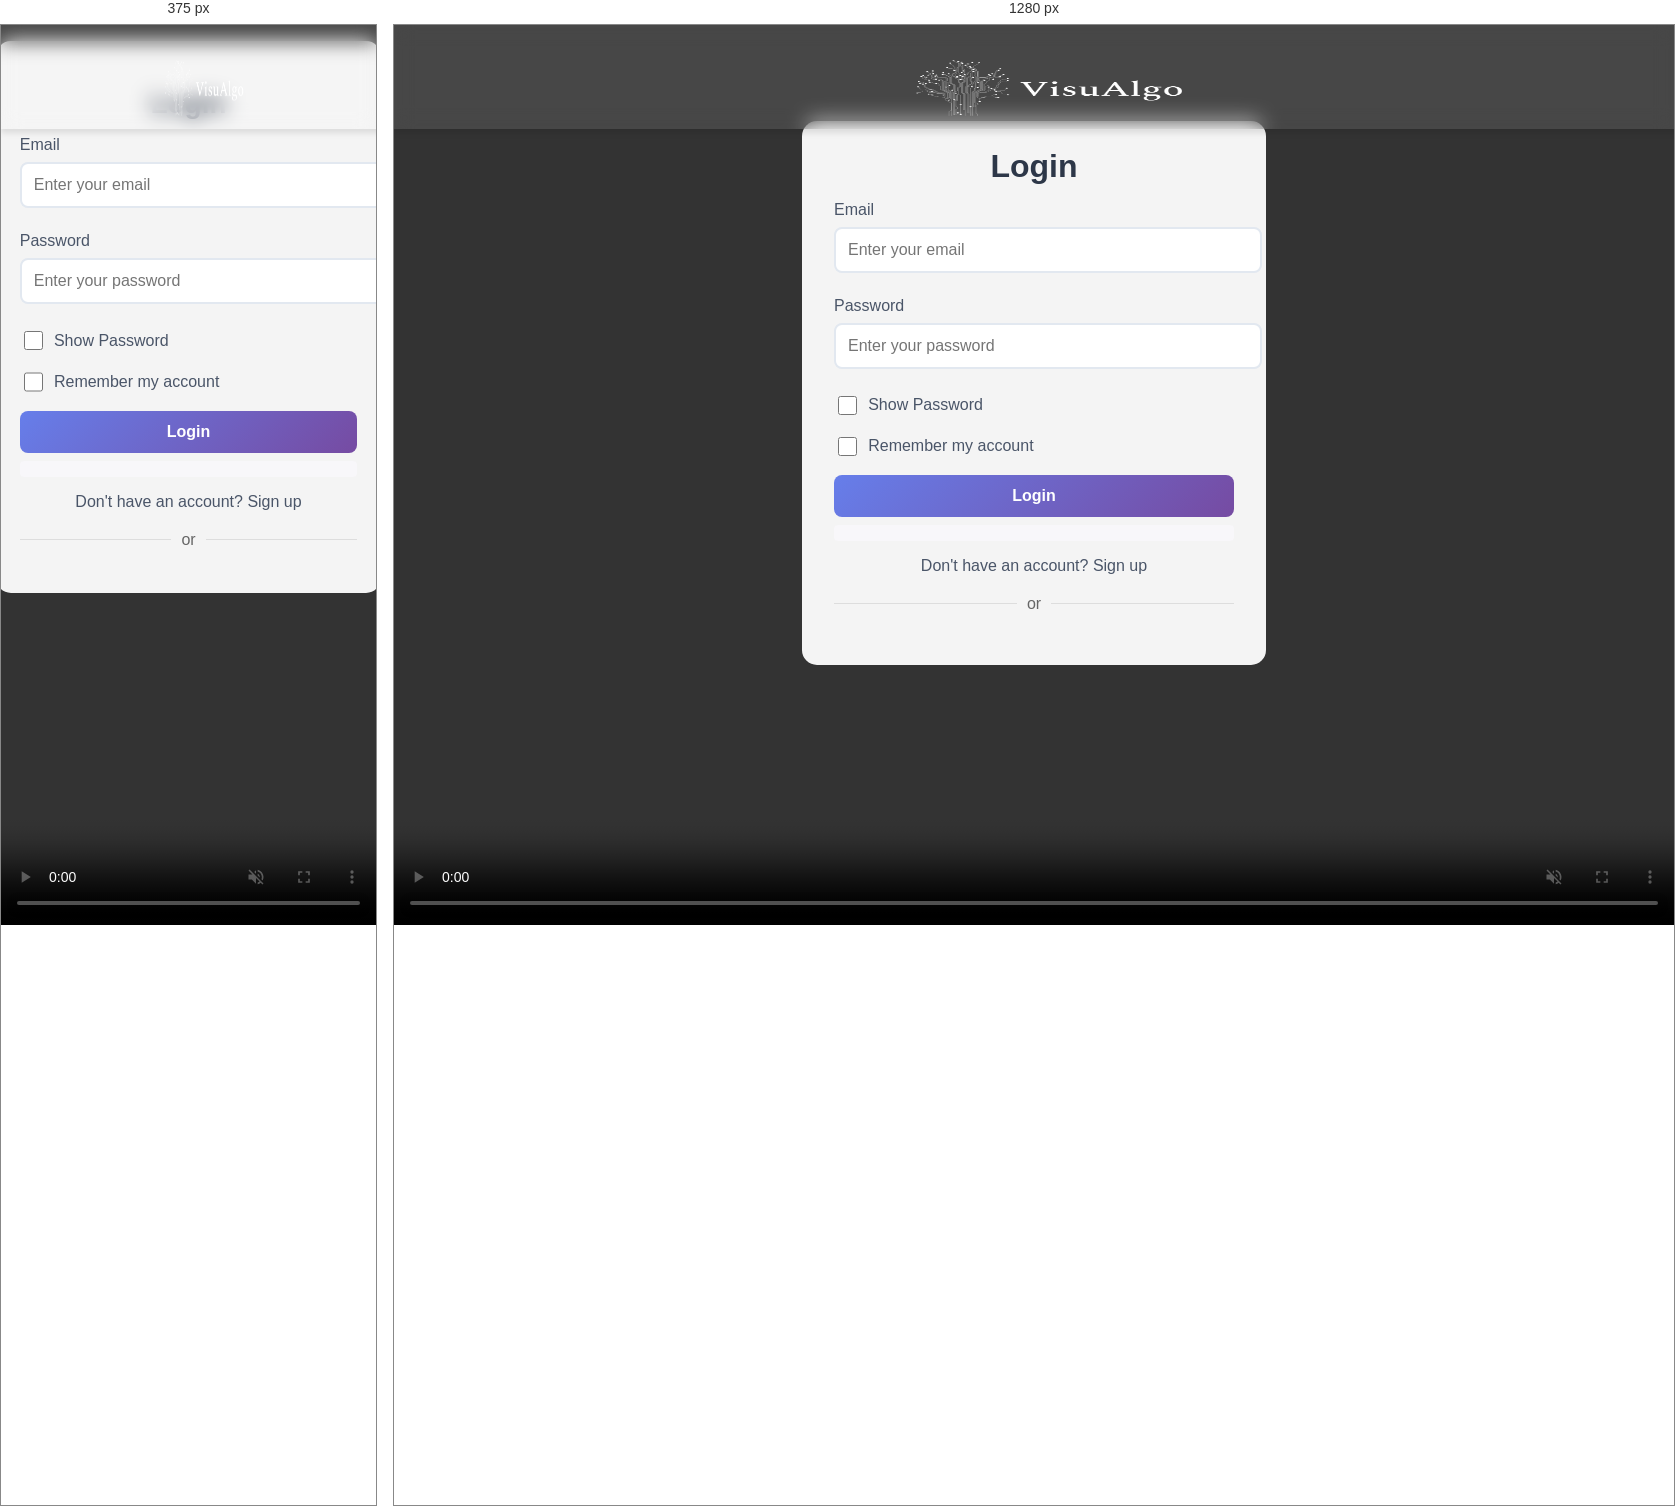
Rendered at 375 px and 1280 px, left to right.

<!-- file: index.html -->
<!DOCTYPE html>
<html lang="en">
<head>
    <meta charset="UTF-8">
    <meta name="viewport" content="width=device-width, initial-scale=1.0">
    <link rel="icon" href="./images/logo1.png" type="image/png">
    <title>Login - Algorithm Visualizer</title>
    <link rel="stylesheet" href="styles.css">
    <!-- Load Google API first -->
    <script src="https://accounts.google.com/gsi/client" async defer></script>
    <script src="https://cdn.jsdelivr.net/npm/jwt-decode/build/jwt-decode.min.js"></script>
</head>
<body>
    <video id="background-video" autoplay muted loop playsinline>
        <source src="./images/backgroundclip.mp4" type="video/mp4">
    </video>
    <header>
        <img src="./images/logo-transparent-png.png" alt="Logo" style="height: 130% ; width:30%"></header>
    <div class="login-container">
        <h2 id="form-title">Login</h2>
        <form id="authForm">
            <div class="input-group">
                <label for="username">Email</label>
                <input type="text" id="username" placeholder="Enter your email" required>
            </div>
            <div class="input-group">
                <label for="password">Password</label>
                <input type="password" id="password" placeholder="Enter your password" required>
            </div>
            <div class="checkboxdiv">
                <input type="checkbox" id="showPassword">
                <label for="showPassword">Show Password</label>
            </div>
            <div class="checkboxdiv" id="rememberMeContainer">
                <input type="checkbox" id="rememberMe">
                <label for="rememberMe">Remember my account</label>
            </div>
            <button type="submit">Login</button>
        </form>
        <p id="error-message" class="error-message"></p>
        <p class="toggle-form" id="toggleForm">Don't have an account? Sign up</p>

        <!-- Google Login Button -->
        <div class="divider">
            <span>or</span>
        </div>
        <div id="googleSignIn" class="google-signin"></div>
       
    </div>

    <!-- Load our script last -->
    <script src="script.js"></script>
    <script>
        window.va = window.va || function () { (window.vaq = window.vaq || []).push(arguments); };
    </script>
    <script defer src="/_vercel/insights/script.js"></script>
    
</body>
</html>


/* @media block from styles.css */
@media (max-width: 480px) {
    .login-container {
        padding: 1.5rem;
        margin: 1rem;
    }

    header {
        font-size: 2rem;
    }

    h2 {
        font-size: 1.75rem;
    }
}

/* @media block from styles.css */
@media (max-width: 480px) {
    .google-signin {
        width: 100%;
    }
}